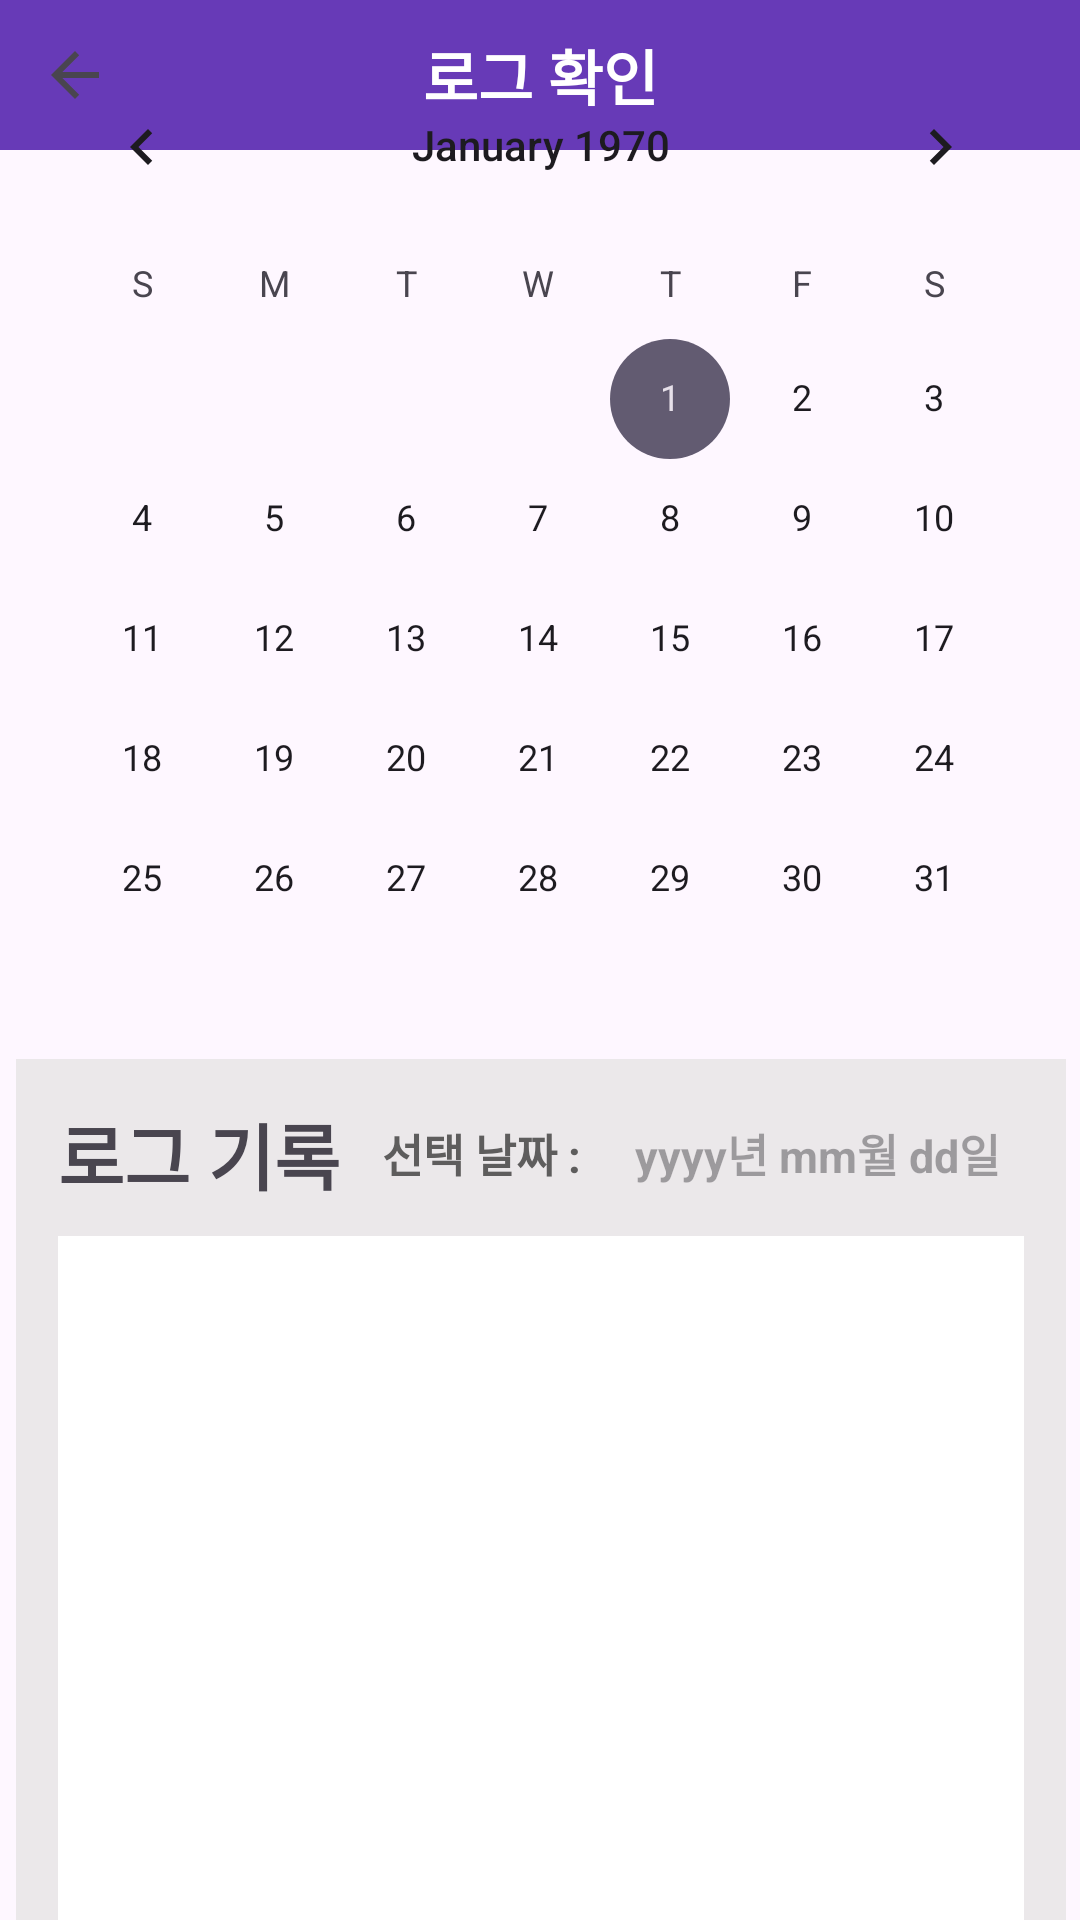

Produce the Android XML layout that renders to this screen, including the resource entries it uses.
<!-- AndroidManifest.xml: application theme Theme.IFRA -->
<!-- res/layout/activity_7_my_log_check.xml -->
<?xml version="1.0" encoding="utf-8"?>
<androidx.constraintlayout.widget.ConstraintLayout xmlns:android="http://schemas.android.com/apk/res/android"
    xmlns:app="http://schemas.android.com/apk/res-auto"
    xmlns:tools="http://schemas.android.com/tools"
    android:layout_width="match_parent"
    android:layout_height="match_parent"
    tools:context=".MainActivity7">

    <RelativeLayout
        android:id="@+id/relativeLayout"
        android:layout_width="match_parent"
        android:layout_height="50dp"
        android:background="#673AB7"
        app:layout_constraintEnd_toEndOf="parent"
        app:layout_constraintHorizontal_bias="0.4"
        app:layout_constraintStart_toStartOf="parent"
        app:layout_constraintTop_toTopOf="parent">

        <LinearLayout
            android:layout_width="match_parent"
            android:layout_height="match_parent"
            android:layout_alignParentStart="true"
            android:layout_alignParentTop="true"
            android:layout_alignParentEnd="true"
            android:layout_alignParentBottom="true"
            android:layout_marginStart="0dp"
            android:layout_marginTop="0dp"
            android:layout_marginEnd="0dp"
            android:layout_marginBottom="0dp"
            android:orientation="horizontal">

            <ImageButton
                android:id="@+id/ibtn_ulcBack"
                android:layout_width="50dp"
                android:layout_height="50dp"
                app:srcCompat="?attr/actionModeCloseDrawable"
                android:background="#673AB7" />

            <TextView
                android:id="@+id/tv_main7"
                android:layout_width="match_parent"
                android:layout_height="match_parent"
                android:layout_weight="1"
                android:gravity="center"
                android:text="로그 확인"
                android:textColor="@color/white"
                android:padding="5dp"
                android:textSize="20sp"
                android:textStyle="bold" />

            <ImageButton
                android:id="@+id/ibtn_ulcmypage"
                android:layout_width="50dp"
                android:layout_height="50dp"
                android:background="#673AB7"
                android:padding="7dp"
                android:scaleType="fitCenter"
                app:srcCompat="@drawable/person" />
        </LinearLayout>
    </RelativeLayout>

    <LinearLayout
        android:layout_width="390dp"
        android:layout_height="660dp"
        android:orientation="vertical"
        android:paddingLeft="20dp"
        android:paddingRight="20dp"
        app:layout_constraintBottom_toBottomOf="parent"
        app:layout_constraintEnd_toEndOf="parent"
        app:layout_constraintStart_toStartOf="parent"
        app:layout_constraintTop_toBottomOf="@+id/relativeLayout">

        <CalendarView
            android:id="@+id/calendarView"
            android:layout_width="match_parent"
            android:layout_height="wrap_content" />

        <LinearLayout
            android:id="@+id/infoes"
            android:layout_width="match_parent"
            android:layout_height="310dp"
            android:background="#CDE6E5E5"
            android:orientation="vertical"
            android:padding="14dp">

            <LinearLayout
                android:layout_width="match_parent"
                android:layout_height="35dp"
                android:orientation="horizontal">

                <TextView
                    android:id="@+id/tv_LogResult"
                    android:layout_width="match_parent"
                    android:layout_height="wrap_content"
                    android:layout_weight="2"
                    android:text="로그 기록"
                    android:textSize="24dp"
                    android:textStyle="bold" />

                <LinearLayout
                    android:layout_width="match_parent"
                    android:layout_height="match_parent"
                    android:layout_weight="1"
                    android:orientation="horizontal">

                    <TextView
                        android:id="@+id/tv_LselectDate_IN"
                        android:layout_width="match_parent"
                        android:layout_height="match_parent"
                        android:layout_weight="2"
                        android:gravity="center"
                        android:text="선택 날짜 : "
                        android:textColor="#5E5D5D"
                        android:textSize="15dp"
                        android:textStyle="bold" />

                    <TextView
                        android:id="@+id/tv_LselectDate_result"
                        android:layout_width="match_parent"
                        android:layout_height="match_parent"
                        android:layout_weight="1"
                        android:gravity="center"
                        android:hint="yyyy년 mm월 dd일"
                        android:paddingLeft="5dp"
                        android:textSize="15dp"
                        android:textStyle="bold" />

                </LinearLayout>
            </LinearLayout>

            <TextView
                android:id="@+id/textView14"
                android:layout_width="match_parent"
                android:layout_height="10dp" />

            <androidx.recyclerview.widget.RecyclerView
                android:id="@+id/list_rv_mylog"
                android:layout_width="match_parent"
                android:layout_height="match_parent"
                android:padding="10dp"
                android:scrollbars="vertical"
                android:background="@color/white"/>

        </LinearLayout>

    </LinearLayout>
</androidx.constraintlayout.widget.ConstraintLayout>
<!-- resources referenced by this layout -->
<resources>
  <style name="Theme.IFRA" parent="Base.Theme.IFRA" />
  <style name="Base.Theme.IFRA" parent="Theme.Material3.DayNight.NoActionBar">
          
          
      </style>
  <!-- not gathered from this repository: default colours our renderer supplied (Android Studio template values) -->
  <color name="white">#FFFFFFFF</color>
</resources>
